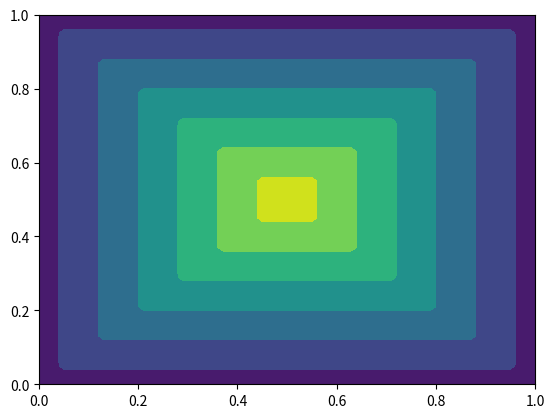

Reproduce this figure in Python.
import numpy as np
import matplotlib.pyplot as plt

L = 1.0
divs = 100
Nt = divs + 1
h = L / divs
N = divs - 1

x = np.linspace(0, L, Nt)
y = np.linspace(0, L, Nt)
xg, yg = np.meshgrid(x, y)

large = 1.0e9
u = large * np.ones([Nt, Nt])
u[0, :] = 1.0
u[-1, :] = 1.0
u[:, 0] = 1.0
u[:, -1] = 1.0

#F = np.ones((Nt, Nt)) * np.exp(-yg)
F = np.ones((Nt, Nt))
#F = 0.05 + np.sin(np.pi * xg) + np.sin(np.pi * yg)
plt.contourf(xg, yg, u)
plt.show()
nitermax = 4000
for niter in range(0, nitermax):
    utemp = np.copy(u)
    for idx in range(1, Nt-1):
        for jdx in range(1, Nt-1):
            if (idx == 0):
                U_H = min(u[1, jdx], 0)
            elif (idx == Nt - 1):
                U_H = min(u[Nt - 2, jdx], 0)
            else:
                U_H = min(u[idx - 1, jdx], u[idx + 1, jdx])

            if (jdx == 0):
                U_V = min(u[idx, 1], 0)
            elif (jdx == Nt - 1):
                U_V = min(u[idx, Nt - 2], 0)
            else:
                U_V = min(u[idx, jdx - 1], u[idx, jdx + 1])

            if (abs(U_H - U_V) > h / F[idx, jdx]):
                u[idx, jdx] = min(U_H, U_V) + h / F[idx, jdx]
            else:
                u[idx, jdx] = 0.5 * ((U_H + U_V) + np.sqrt((U_H + U_V)**2 - 2 * (U_H**2 + U_V**2 - (h/F[idx,jdx])**2)))

    err = np.linalg.norm(u - utemp, np.inf)
    if (err < 1.0e-8):
        print(niter)
        break

plt.contourf(xg, yg, u)
plt.show()
print(u)